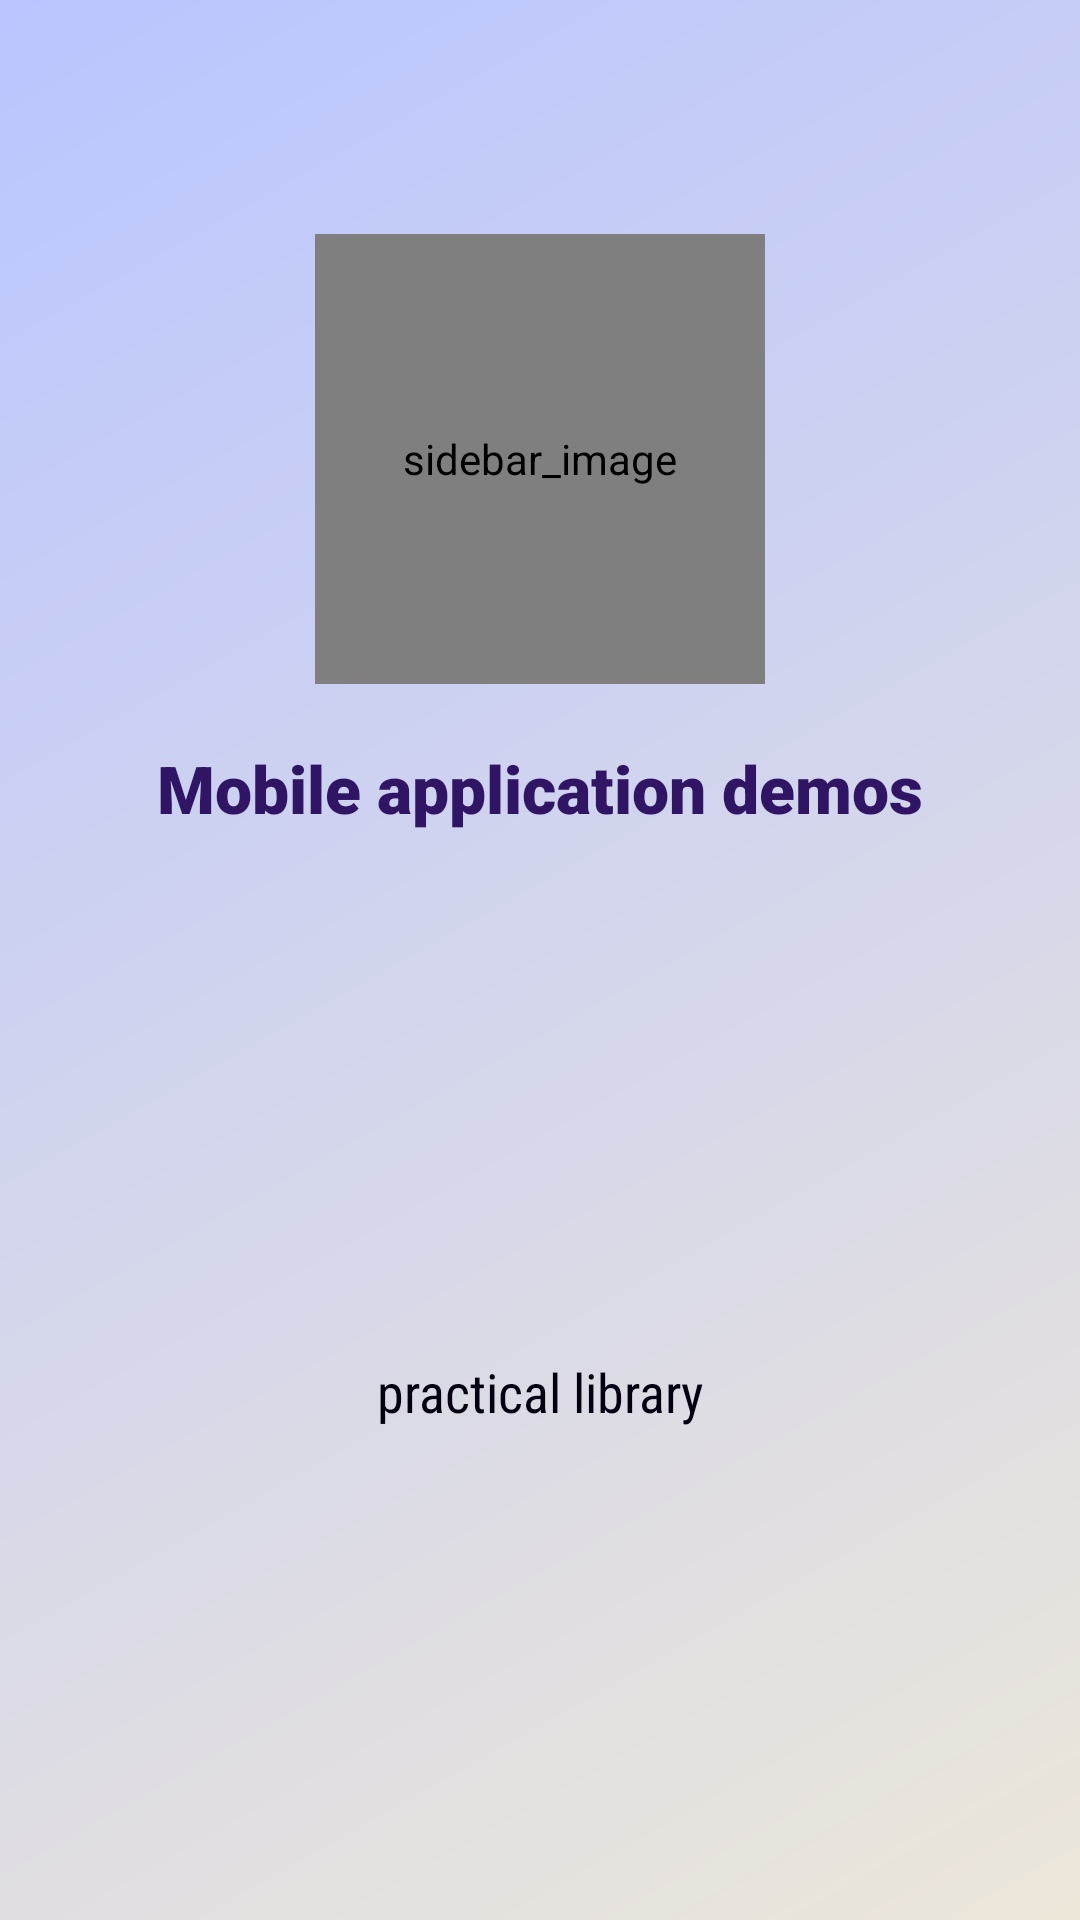

The Android layout XML behind this screen, and the referenced resources:
<!-- AndroidManifest.xml: application theme Theme.HelloWorld -->
<!-- res/layout/template_header_1.xml -->
<?xml version="1.0" encoding="utf-8"?>
<androidx.constraintlayout.widget.ConstraintLayout xmlns:android="http://schemas.android.com/apk/res/android"
    xmlns:app="http://schemas.android.com/apk/res-auto"
    xmlns:tools="http://schemas.android.com/tools"
    android:layout_width="match_parent"
    android:layout_height="wrap_content"
    android:background="@drawable/gradent_bg"
    android:orientation="vertical"
    android:padding="10dp">

    <com.makeramen.roundedimageview.RoundedImageView
        android:id="@+id/imageView"
        android:layout_width="@dimen/header_img_size"
        android:layout_height="@dimen/header_img_size"
        android:contentDescription="@string/sidebar_image"
        android:scaleType="centerCrop"
        android:src="@drawable/header_image"
        app:layout_constraintEnd_toEndOf="parent"
        app:layout_constraintStart_toStartOf="parent"
        app:layout_constraintTop_toBottomOf="@+id/goHome"
        app:riv_corner_radius="@dimen/radios_small" />

    <TextView
        android:id="@+id/textView5"
        android:layout_width="match_parent"
        android:layout_height="wrap_content"
        android:layout_marginVertical="20dp"
        android:fontFamily="sans-serif-black"
        android:gravity="center"
        android:text="@string/mobile_application_demos"
        android:textColor="#301565"
        android:textSize="22sp"
        app:layout_constraintEnd_toEndOf="@+id/imageView"
        app:layout_constraintStart_toStartOf="@+id/imageView"
        app:layout_constraintTop_toBottomOf="@+id/imageView" />

    <TextView
        android:id="@+id/descOfHeader"
        android:layout_width="match_parent"
        android:layout_height="wrap_content"
        android:layout_marginTop="20dp"
        android:fontFamily="sans-serif-condensed"
        android:gravity="center"
        android:text="@string/practical_library"
        android:textColor="#040012"
        android:textSize="18sp"
        app:layout_constraintBottom_toBottomOf="parent"
        app:layout_constraintEnd_toEndOf="@+id/imageView"
        app:layout_constraintStart_toStartOf="@+id/imageView"
        app:layout_constraintTop_toBottomOf="@+id/textView5" />

    <ImageButton
        android:id="@+id/goHome"
        android:layout_width="wrap_content"
        android:layout_height="wrap_content"
        android:layout_margin="20dp"
        android:layout_marginStart="36dp"
        android:background="#00FFFFFF"
        android:contentDescription="@string/back_to_home"
        android:minWidth="48dp"
        android:minHeight="48dp"
        android:padding="20dp"
        android:scaleX="1.3"
        android:scaleY="1.3"
        app:layout_constraintEnd_toEndOf="parent"
        app:layout_constraintStart_toEndOf="@+id/imageView"
        app:layout_constraintTop_toTopOf="parent"
        app:srcCompat="@drawable/back_to_home"
        tools:ignore="ImageContrastCheck"
        style="@style/homeButton" />
</androidx.constraintlayout.widget.ConstraintLayout>
<!-- resources referenced by this layout -->
<resources>
  <dimen name="header_img_size">150dp</dimen>
  <dimen name="radios_small">10dp</dimen>
  <!-- drawable gradent_bg (drawable) -->
  <?xml version="1.0" encoding="utf-8"?>
  <shape xmlns:android="http://schemas.android.com/apk/res/android">
      
      <gradient
          android:angle="135"
          android:type="linear"
          android:startColor="#ECE6D9"
          android:endColor="#BAC5FF" />
      
  </shape>
  <string name="back_to_home">back to home</string>
  <string name="mobile_application_demos">Mobile application demos</string>
  <string name="practical_library">practical library</string>
  <string name="sidebar_image">sidebar_image</string>
  <style name="homeButton">
          <item name="tint">@color/purple_500</item>
      </style>
  <style name="Theme.HelloWorld" parent="Theme.MaterialComponents.DayNight.DarkActionBar">
          
          <item name="colorPrimary">@color/purple_500</item>
          <item name="colorPrimaryVariant">@color/purple_700</item>
          <item name="colorOnPrimary">@color/white</item>
          
          <item name="colorSecondary">@color/teal_200</item>
          <item name="colorSecondaryVariant">@color/teal_700</item>
          <item name="colorOnSecondary">@color/black</item>
          
          <item name="android:statusBarColor">?attr/colorPrimaryVariant</item>
          
  
          <item name="bottomSheetDialogTheme">@style/AppBottomSheetDialogTheme</item>
      </style>
  <color name="purple_500">#FF6200EE</color>
  <color name="purple_700">#FF3700B3</color>
  <color name="white">#FFFFFFFF</color>
  <color name="teal_200">#FF03DAC5</color>
  <color name="teal_700">#FF018786</color>
  <color name="black">#FF000000</color>
  <style name="AppBottomSheetDialogTheme" parent="Theme.Design.Light.BottomSheetDialog">
          <item name="bottomSheetStyle">@style/AppModalStyle</item>
      </style>
  <style name="AppModalStyle" parent="Widget.Design.BottomSheet.Modal">
          <item name="android:background">@drawable/bottom_sheet_corner</item>
      </style>
  <!-- drawable bottom_sheet_corner (drawable) -->
  <?xml version="1.0" encoding="utf-8"?>
  <shape xmlns:android="http://schemas.android.com/apk/res/android">
      <corners
          android:topRightRadius="@dimen/radios_medium"
          android:topLeftRadius="@dimen/radios_medium" />
  
      <solid
          android:color="@color/white"/>
  
  </shape>
  <dimen name="radios_medium">15dp</dimen>
</resources>
